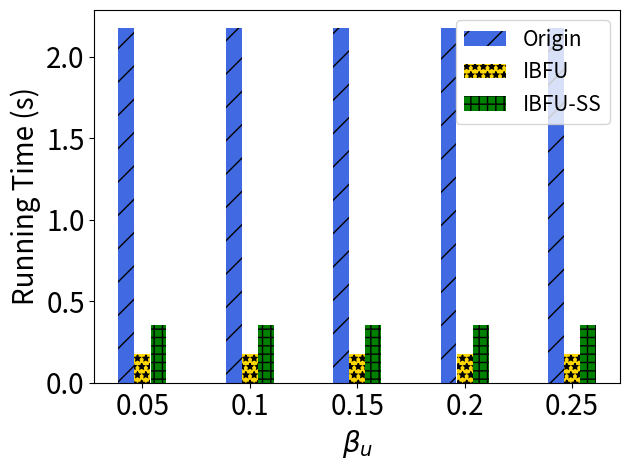

Source code (Python):
import matplotlib.pyplot as plt
import numpy as np

# [redacted]
labels = ['0.05', '0.1', '0.15', '0.2', '0.25']

unl_fr = [1*10*0.22*0.99, 1*10*0.22*0.99, 1*10*0.22*0.99, 1*10*0.22*0.99, 1*10*0.22*0.99]
unl_br = [0.08*10*0.22, 0.08*10*0.22, 0.08*10*0.22, 0.08*10*0.22, 0.08*10*0.22]
unl_self_r = [0.16*10*0.22, 0.16*10*0.22, 0.16*10*0.22, 0.16*10*0.22, 0.16*10*0.22]
unl_hess_r = [1*2*0.22,  1*2*0.22, 2*0.22, 2*0.22, 2*0.22]

x = np.arange(len(labels))  # the label locations
width = 0.6  # the width of the bars
# no_noise = np.around(no_noise,0)
# samping = np.around(samping,0)
# ldp = np.around(ldp,0)


plt.subplots()
plt.bar(x - width / 4, unl_fr, width=0.148, label='Origin', color='royalblue',  hatch='/')
plt.bar(x - 0, unl_br, width=0.148, label='IBFU', color='gold', hatch='**')
plt.bar(x + width / 4, unl_self_r, width=0.148, label='IBFU-SS', color='green', hatch='++')

#plt.bar(x + width / 2 - width / 8, unl_hess_r, width=0.148, label='HFU', hatch='-')
# Add some text for labels, title and custom x-axis tick labels, etc.
plt.ylabel('Running Time (s)', fontsize=20)
# ax.set_title('Performance of Different Users n')
plt.xticks(x, labels, fontsize=20)
# ax.set_xticklabels(labels,fontsize=15)

my_y_ticks = np.arange(0, 2.5, 0.5)
plt.yticks(my_y_ticks, fontsize=20)
# ax.set_yticklabels(my_y_ticks,fontsize=15)
plt.xlabel('$\\beta_u$' ,fontsize=20)
plt.legend(loc='upper right', fontsize=15)

# ax.bar_label(rects1, padding=1)
# ax.bar_label(rects2, padding=3)
# ax.bar_label(rects3, padding=3)

plt.tight_layout()

plt.rcParams['figure.figsize'] = (2.0, 1)
plt.rcParams['image.interpolation'] = 'nearest'
plt.rcParams['figure.subplot.left'] = 0.11
plt.rcParams['figure.subplot.bottom'] = 0.08
plt.rcParams['figure.subplot.right'] = 0.977
plt.rcParams['figure.subplot.top'] = 0.969
plt.savefig('mnist_client_rt_ur_bar.png', dpi=200)
plt.show()
